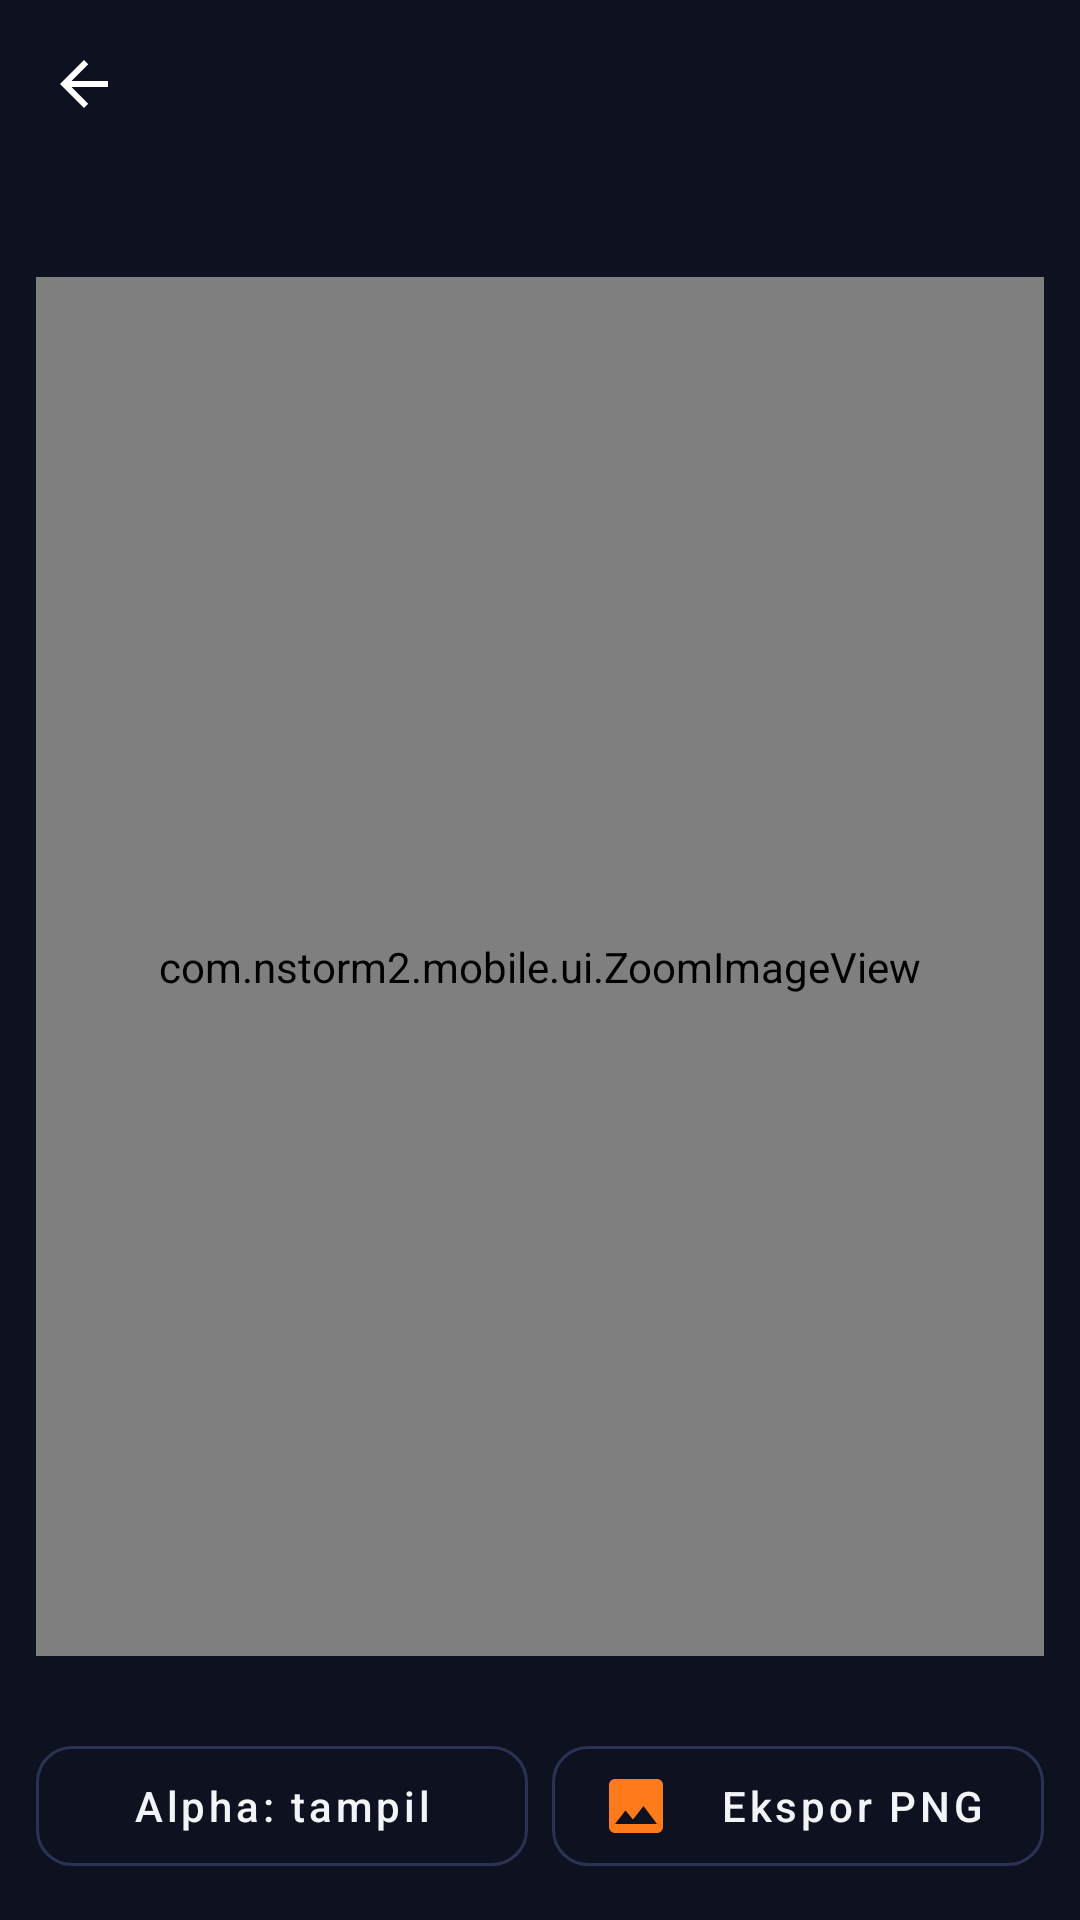

Layout XML and referenced resources for this Android screen:
<!-- AndroidManifest.xml: application theme Theme.NStorm -->
<!-- res/layout/activity_texture.xml -->
<?xml version="1.0" encoding="utf-8"?>
<LinearLayout xmlns:android="http://schemas.android.com/apk/res/android"
    xmlns:app="http://schemas.android.com/apk/res-auto"
    android:layout_width="match_parent"
    android:layout_height="match_parent"
    android:background="@color/ns_bg"
    android:orientation="vertical">

    <com.google.android.material.appbar.MaterialToolbar
        android:id="@+id/toolbar"
        android:layout_width="match_parent"
        android:layout_height="?attr/actionBarSize"
        android:background="@color/ns_bg"
        app:navigationIcon="@drawable/ic_back"
        app:titleTextColor="@color/ns_text" />

    <TextView
        android:id="@+id/info"
        android:layout_width="match_parent"
        android:layout_height="wrap_content"
        android:paddingStart="16dp"
        android:paddingEnd="16dp"
        android:paddingBottom="8dp"
        android:textColor="@color/ns_muted"
        android:textSize="12sp" />

    <com.nstorm2.mobile.ui.ZoomImageView
        android:id="@+id/image"
        android:layout_width="match_parent"
        android:layout_height="0dp"
        android:layout_weight="1"
        android:layout_margin="12dp" />

    <LinearLayout
        android:layout_width="match_parent"
        android:layout_height="wrap_content"
        android:orientation="horizontal"
        android:padding="12dp">

        <com.google.android.material.button.MaterialButton
            android:id="@+id/btnAlpha"
            style="@style/NS.Action"
            android:layout_width="0dp"
            android:layout_height="wrap_content"
            android:layout_marginEnd="8dp"
            android:layout_weight="1"
            android:gravity="center"
            android:text="Alpha: tampil" />

        <com.google.android.material.button.MaterialButton
            android:id="@+id/btnExport"
            style="@style/NS.Action"
            android:layout_width="0dp"
            android:layout_height="wrap_content"
            android:layout_weight="1"
            android:gravity="center"
            android:text="Ekspor PNG"
            app:icon="@drawable/ic_image" />
    </LinearLayout>
</LinearLayout>
<!-- resources referenced by this layout -->
<resources>
  <color name="ns_bg">#0D1120</color>
  <color name="ns_muted">#98A2B8</color>
  <color name="ns_text">#F2F4F8</color>
  <!-- drawable ic_back (drawable) -->
  <?xml version="1.0" encoding="utf-8"?>
  <vector xmlns:android="http://schemas.android.com/apk/res/android"
      android:width="24dp" android:height="24dp"
      android:viewportWidth="24" android:viewportHeight="24">
      <path android:fillColor="#FFFFFFFF" android:pathData="M20,11H7.83l5.59,-5.59L12,4l-8,8 8,8 1.41,-1.41L7.83,13H20v-2z"/>
  </vector>
  <!-- drawable ic_image (drawable) -->
  <?xml version="1.0" encoding="utf-8"?>
  <vector xmlns:android="http://schemas.android.com/apk/res/android"
      android:width="24dp" android:height="24dp"
      android:viewportWidth="24" android:viewportHeight="24">
      <path android:fillColor="#FFFFFFFF" android:pathData="M21,19V5c0,-1.1 -0.9,-2 -2,-2H5c-1.1,0 -2,0.9 -2,2v14c0,1.1 0.9,2 2,2h14c1.1,0 2,-0.9 2,-2zM8.5,13.5l2.5,3.01L14.5,12l4.5,6H5l3.5,-4.5z"/>
  </vector>
  <style name="NS.Action" parent="Widget.MaterialComponents.Button.OutlinedButton">
          <item name="android:textColor">@color/ns_text</item>
          <item name="strokeColor">@color/ns_stroke</item>
          <item name="android:textAllCaps">false</item>
          <item name="android:textSize">14sp</item>
          <item name="android:minHeight">52dp</item>
          <item name="android:gravity">start|center_vertical</item>
          <item name="iconTint">@color/ns_accent</item>
          <item name="iconPadding">12dp</item>
          <item name="cornerRadius">12dp</item>
      </style>
  <style name="Theme.NStorm" parent="Theme.MaterialComponents.NoActionBar">
          <item name="colorPrimary">@color/nstorm_accent</item>
          <item name="colorPrimaryVariant">@color/nstorm_accent_dark</item>
          <item name="colorOnPrimary">#FFFFFF</item>
          <item name="colorSecondary">@color/nstorm_accent</item>
          <item name="colorOnSecondary">#FFFFFF</item>
          <item name="colorAccent">@color/nstorm_accent</item>
          <item name="colorSurface">@color/nstorm_surface</item>
          <item name="colorOnSurface">@color/nstorm_text</item>
          <item name="android:colorBackground">@color/nstorm_bg</item>
          <item name="android:windowBackground">@color/nstorm_bg</item>
          <item name="android:statusBarColor">@color/nstorm_bg</item>
          <item name="android:navigationBarColor">@color/nstorm_bg</item>
          <item name="android:textColorPrimary">@color/nstorm_text</item>
          <item name="android:textColorSecondary">@color/nstorm_text_muted</item>
          <item name="alertDialogTheme">@style/ThemeOverlay.MaterialComponents.Dialog.Alert</item>
      </style>
  <color name="ns_stroke">#2A3354</color>
  <color name="ns_accent">#FF7A1A</color>
  <color name="nstorm_accent">#FF7A1A</color>
  <color name="nstorm_accent_dark">#C95400</color>
  <color name="nstorm_surface">#161C30</color>
  <color name="nstorm_text">#F2F4F8</color>
  <color name="nstorm_bg">#0D1120</color>
  <color name="nstorm_text_muted">#98A2B8</color>
</resources>
